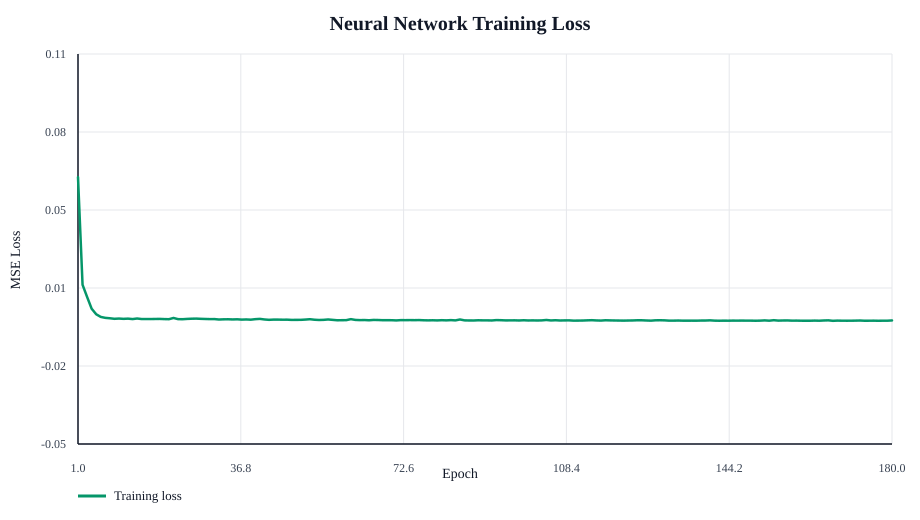

Source data for this figure (header and first rows):
epoch, mse_loss
1, 0.05835
2, 0.01468
3, 0.009748
4, 0.004965
5, 0.002709
6, 0.001636
7, 0.001256
8, 0.001086
9, 0.0008639
10, 0.0009671
11, 0.0008477
12, 0.000934
13, 0.0007605
14, 0.0009861
15, 0.0007689
16, 0.0007809
17, 0.0007656
18, 0.0007979
19, 0.000825
20, 0.0007475
21, 0.0007068
22, 0.001206
23, 0.0007284
24, 0.0006993
25, 0.0008227
26, 0.000905
27, 0.0009435
28, 0.0008542
29, 0.0007948
30, 0.000741
31, 0.0007558
32, 0.000576
33, 0.0006542
34, 0.0006771
35, 0.0006073
36, 0.0006657
37, 0.000541
38, 0.0006042
39, 0.0005136
40, 0.0007212
41, 0.0008363
42, 0.000596
43, 0.0004513
44, 0.0005445
45, 0.0005397
46, 0.0005024
47, 0.0005133
48, 0.0004183
49, 0.0004387
50, 0.0004449
51, 0.0005573
52, 0.0006969
53, 0.0004902
54, 0.0003861
55, 0.0004439
56, 0.0005946
57, 0.0004354
58, 0.0002709
59, 0.0002959
60, 0.0003215
... 120 more rows
